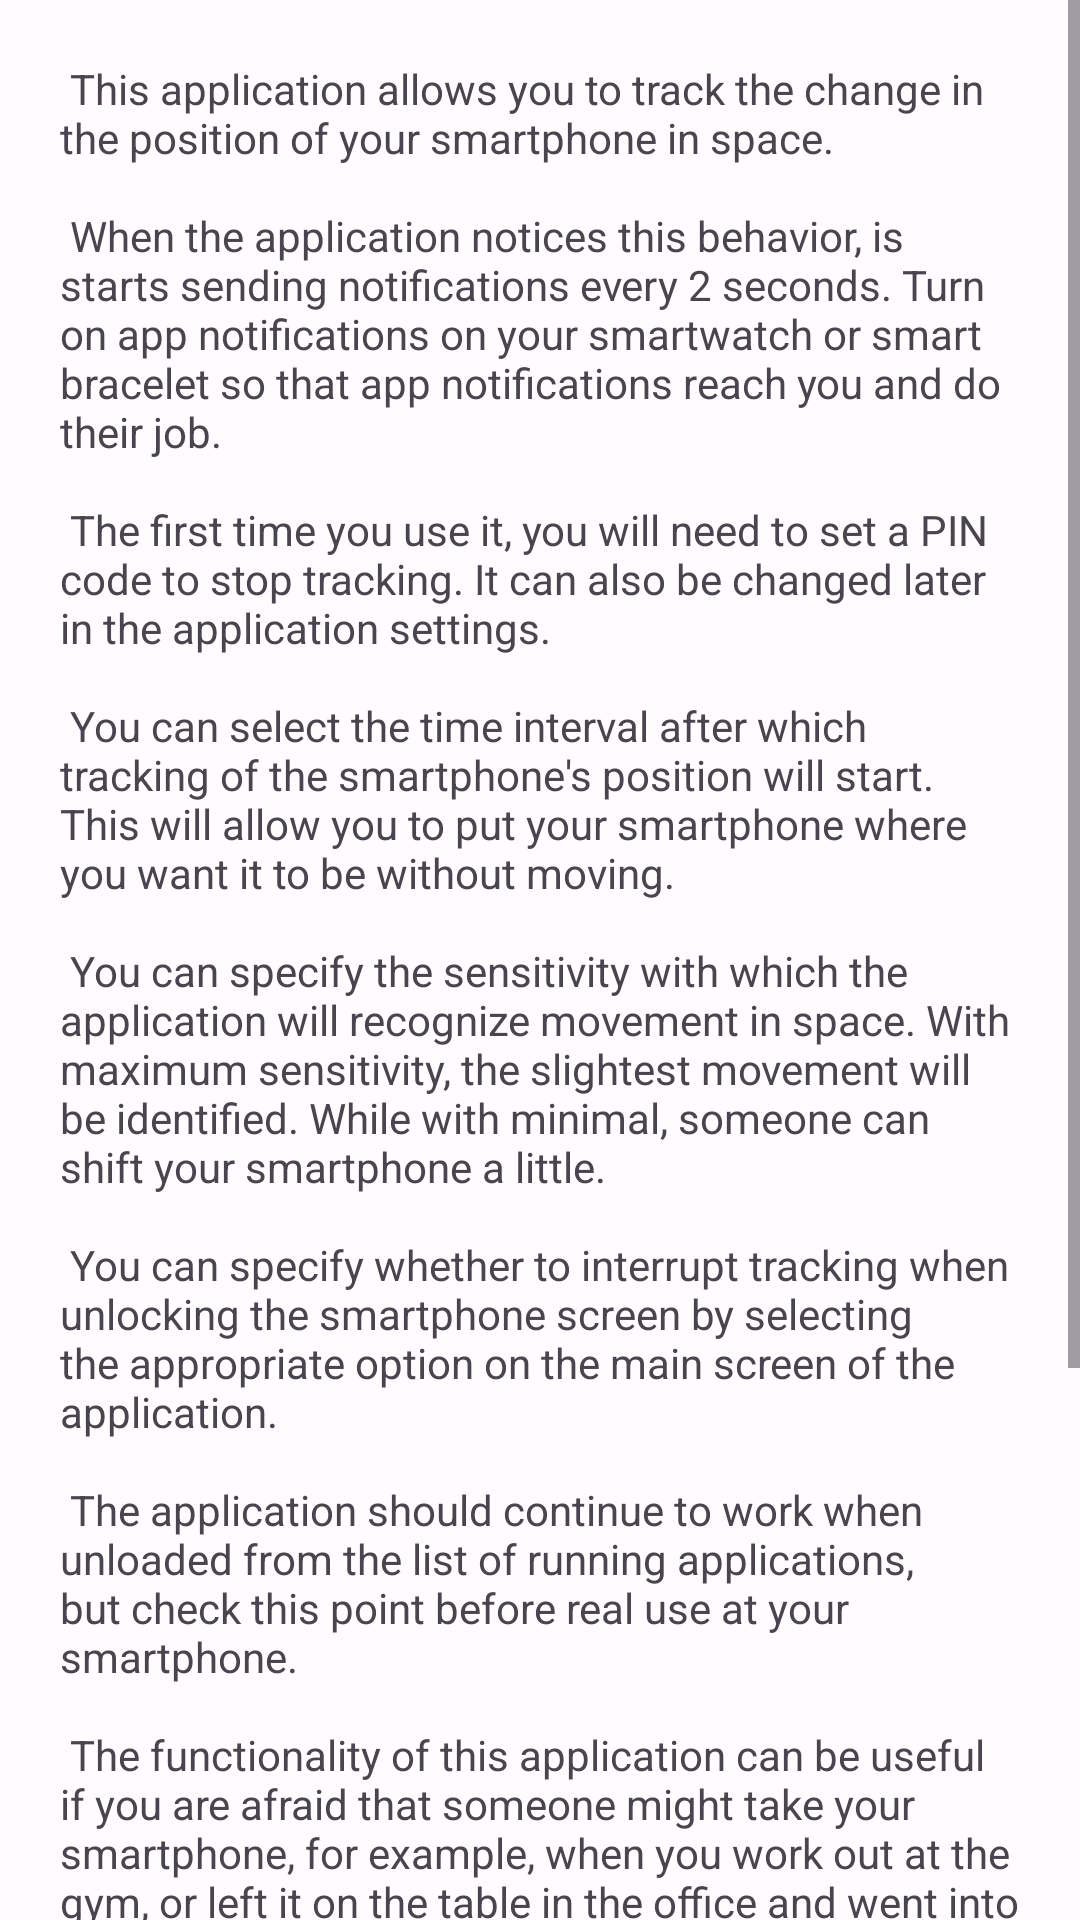

Reconstruct the res/layout file that produces this screen, plus the resources it refers to.
<!-- AndroidManifest.xml: application theme Theme.Taken -->
<!-- res/layout/activity_info.xml -->
<?xml version="1.0" encoding="utf-8"?>
<ScrollView xmlns:android="http://schemas.android.com/apk/res/android"
    xmlns:app="http://schemas.android.com/apk/res-auto"
    xmlns:tools="http://schemas.android.com/tools"
    android:layout_width="match_parent"
    android:layout_height="match_parent"
    android:id="@+id/main"
    tools:context=".activity.InfoActivity">

    <LinearLayout
        android:layout_width="match_parent"
        android:layout_height="wrap_content"
        android:orientation="vertical">

        <TextView
            android:id="@+id/info"
            android:padding="20dp"
            android:layout_width="match_parent"
            android:layout_height="wrap_content"
            android:text="@string/info_activity_text"/>

        <ImageView
            android:layout_marginTop="20sp"
            android:layout_width="40sp"
            android:layout_height="40sp"
            android:src="@drawable/happy_smile"
            android:layout_gravity="center"
            android:contentDescription="@string/happy_smile"/>

        <com.google.android.material.button.MaterialButton
            android:id="@+id/back_btn"
            android:layout_width="match_parent"
            android:layout_height="wrap_content"
            android:layout_margin="8dp"
            android:padding="15dp"
            android:text="@string/back"
            android:textSize="17sp"
            app:layout_constraintBottom_toBottomOf="parent" />
    </LinearLayout>
</ScrollView>
<!-- resources referenced by this layout -->
<resources>
  <string name="back">BACK</string>
  <string name="happy_smile">(happy smile)</string>
  <string name="info_activity_text">
  \u0020This application allows you to track the change in the position of your smartphone in space.\n\n
  When the application notices this behavior, is starts sending notifications every 2 seconds. Turn on app notifications on your smartwatch or smart bracelet so that app notifications reach you and do their job.\n\n
  The first time you use it, you will need to set a PIN code to stop tracking. It can also be changed later in the application settings.\n\n
  You can select the time interval after which tracking of the smartphone\'s position will start. This will allow you to put your smartphone where you want it to be without moving.\n\n
  You can specify the sensitivity with which the application will recognize movement in space. With maximum sensitivity, the slightest movement will be identified. While with minimal, someone can shift your smartphone a little.\n\n
  You can specify whether to interrupt tracking when unlocking the smartphone screen by selecting the appropriate option on the main screen of the application.\n\n
  The application should continue to work when unloaded from the list of running applications, but check this point before real use at your smartphone.\n\n
  The functionality of this application can be useful if you are afraid that someone might take your smartphone, for example, when you work out at the gym, or left it on the table in the office and went into the next room. Or, for example, if you do not want children to take it without your permission.\n\n
  If you suddenly find a problem or the application freezes, restart your smartphone and let me know through the Google Play.
  Good luck and happy use!
      </string>
  <style name="Theme.Taken" parent="Theme.Material3.DayNight.NoActionBar">
          <item name="colorPrimary">@color/taken_primary</item>
          <item name="colorOnPrimary">@color/taken_onPrimary</item>
          <item name="colorPrimaryContainer">@color/taken_primaryContainer</item>
  
          <item name="android:colorBackground">@color/md_theme_light_background</item>
          <item name="colorOnBackground">@color/md_theme_light_onBackground</item>
          <item name="colorSurface">@color/md_theme_light_surface</item>
          <item name="colorOnSurface">@color/md_theme_light_onSurface</item>
          <item name="colorSurfaceVariant">@color/md_theme_light_surfaceVariant</item>
          <item name="colorOnSurfaceVariant">@color/md_theme_light_onSurfaceVariant</item>
          <item name="colorOutline">@color/md_theme_light_outline</item>
          <item name="colorSurfaceInverse">@color/md_theme_light_inverseSurface</item>
          <item name="colorOnSurfaceInverse">@color/md_theme_light_inverseOnSurface</item>
          <item name="colorPrimaryInverse">@color/md_theme_light_inversePrimary</item>
  
          <item name="android:statusBarColor">@android:color/transparent</item>
          <item name="android:navigationBarColor">@android:color/transparent</item>
      </style>
  <color name="taken_primary">#A50000</color>
  <color name="taken_onPrimary">#FFFFFF</color>
  <color name="taken_primaryContainer">#EADDFF</color>
  <color name="md_theme_light_background">#FFFBFE</color>
  <color name="md_theme_light_onBackground">#1C1B1F</color>
  <color name="md_theme_light_surface">#FFFBFE</color>
  <color name="md_theme_light_onSurface">#1C1B1F</color>
  <color name="md_theme_light_surfaceVariant">#E7E0EC</color>
  <color name="md_theme_light_onSurfaceVariant">#49454F</color>
  <color name="md_theme_light_outline">#79747E</color>
  <color name="md_theme_light_inverseSurface">#313033</color>
  <color name="md_theme_light_inverseOnSurface">#F4EFF4</color>
  <color name="md_theme_light_inversePrimary">#D0BCFF</color>
</resources>
